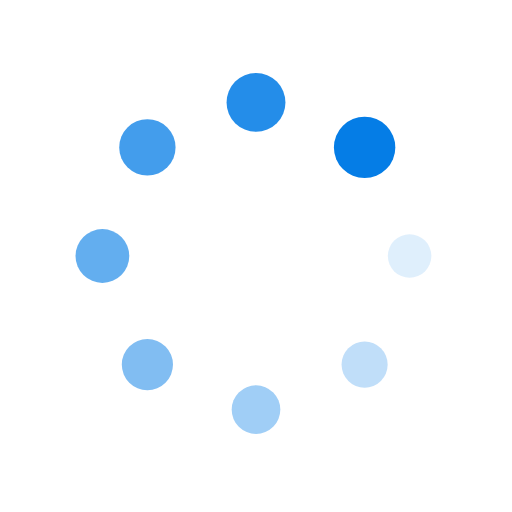
t = 0.00 s
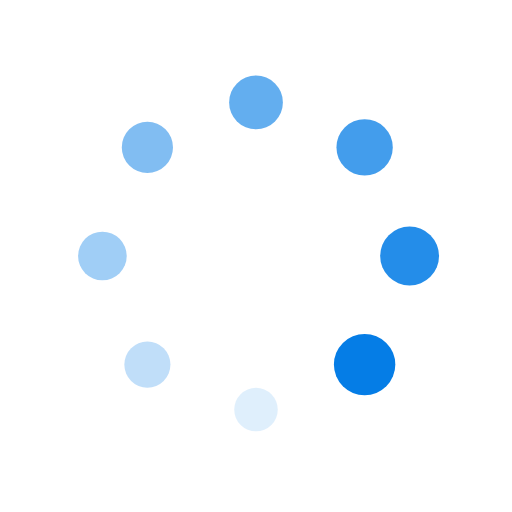
t = 0.25 s
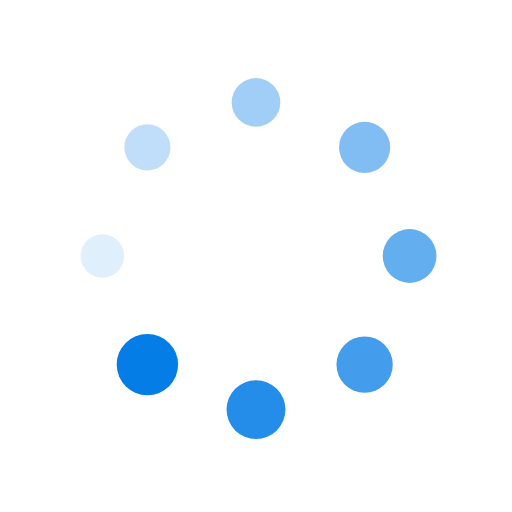
t = 0.50 s
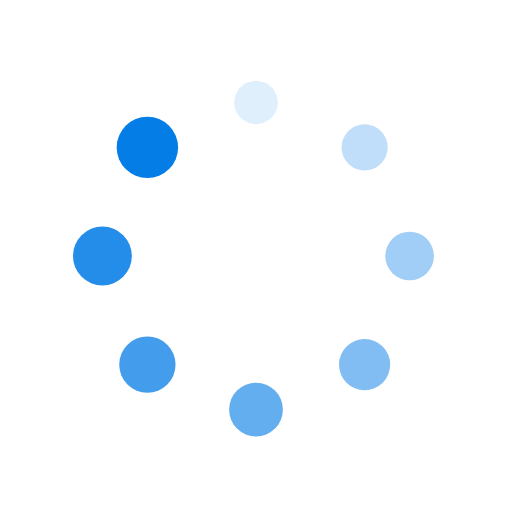
t = 0.75 s

The animated SVG that drew these frames (rendered in a browser with its animation timeline set to each time). Animation: 16 SMIL elements (animate=8,animateTransform=8); one cycle of 1.00 s, repeats indefinitely.

<?xml version="1.0" encoding="utf-8"?>
<svg xmlns="http://www.w3.org/2000/svg" xmlns:xlink="http://www.w3.org/1999/xlink" style="margin: auto; background: none; display: block; shape-rendering: auto;" width="200px" height="200px" viewBox="0 0 100 100" preserveAspectRatio="xMidYMid">
<g transform="translate(80,50)">
<g transform="rotate(0)">
<circle cx="0" cy="0" r="4" fill="#057de6" fill-opacity="1">
  <animateTransform attributeName="transform" type="scale" begin="-0.875s" values="1.5 1.5;1 1" keyTimes="0;1" dur="1s" repeatCount="indefinite"></animateTransform>
  <animate attributeName="fill-opacity" keyTimes="0;1" dur="1s" repeatCount="indefinite" values="1;0" begin="-0.875s"></animate>
</circle>
</g>
</g><g transform="translate(71.21320343559643,71.21320343559643)">
<g transform="rotate(45)">
<circle cx="0" cy="0" r="4" fill="#057de6" fill-opacity="0.875">
  <animateTransform attributeName="transform" type="scale" begin="-0.75s" values="1.5 1.5;1 1" keyTimes="0;1" dur="1s" repeatCount="indefinite"></animateTransform>
  <animate attributeName="fill-opacity" keyTimes="0;1" dur="1s" repeatCount="indefinite" values="1;0" begin="-0.75s"></animate>
</circle>
</g>
</g><g transform="translate(50,80)">
<g transform="rotate(90)">
<circle cx="0" cy="0" r="4" fill="#057de6" fill-opacity="0.75">
  <animateTransform attributeName="transform" type="scale" begin="-0.625s" values="1.5 1.5;1 1" keyTimes="0;1" dur="1s" repeatCount="indefinite"></animateTransform>
  <animate attributeName="fill-opacity" keyTimes="0;1" dur="1s" repeatCount="indefinite" values="1;0" begin="-0.625s"></animate>
</circle>
</g>
</g><g transform="translate(28.786796564403577,71.21320343559643)">
<g transform="rotate(135)">
<circle cx="0" cy="0" r="4" fill="#057de6" fill-opacity="0.625">
  <animateTransform attributeName="transform" type="scale" begin="-0.5s" values="1.5 1.5;1 1" keyTimes="0;1" dur="1s" repeatCount="indefinite"></animateTransform>
  <animate attributeName="fill-opacity" keyTimes="0;1" dur="1s" repeatCount="indefinite" values="1;0" begin="-0.5s"></animate>
</circle>
</g>
</g><g transform="translate(20,50.00000000000001)">
<g transform="rotate(180)">
<circle cx="0" cy="0" r="4" fill="#057de6" fill-opacity="0.5">
  <animateTransform attributeName="transform" type="scale" begin="-0.375s" values="1.5 1.5;1 1" keyTimes="0;1" dur="1s" repeatCount="indefinite"></animateTransform>
  <animate attributeName="fill-opacity" keyTimes="0;1" dur="1s" repeatCount="indefinite" values="1;0" begin="-0.375s"></animate>
</circle>
</g>
</g><g transform="translate(28.78679656440357,28.786796564403577)">
<g transform="rotate(225)">
<circle cx="0" cy="0" r="4" fill="#057de6" fill-opacity="0.375">
  <animateTransform attributeName="transform" type="scale" begin="-0.25s" values="1.5 1.5;1 1" keyTimes="0;1" dur="1s" repeatCount="indefinite"></animateTransform>
  <animate attributeName="fill-opacity" keyTimes="0;1" dur="1s" repeatCount="indefinite" values="1;0" begin="-0.25s"></animate>
</circle>
</g>
</g><g transform="translate(49.99999999999999,20)">
<g transform="rotate(270)">
<circle cx="0" cy="0" r="4" fill="#057de6" fill-opacity="0.25">
  <animateTransform attributeName="transform" type="scale" begin="-0.125s" values="1.5 1.5;1 1" keyTimes="0;1" dur="1s" repeatCount="indefinite"></animateTransform>
  <animate attributeName="fill-opacity" keyTimes="0;1" dur="1s" repeatCount="indefinite" values="1;0" begin="-0.125s"></animate>
</circle>
</g>
</g><g transform="translate(71.21320343559643,28.78679656440357)">
<g transform="rotate(315)">
<circle cx="0" cy="0" r="4" fill="#057de6" fill-opacity="0.125">
  <animateTransform attributeName="transform" type="scale" begin="0s" values="1.5 1.5;1 1" keyTimes="0;1" dur="1s" repeatCount="indefinite"></animateTransform>
  <animate attributeName="fill-opacity" keyTimes="0;1" dur="1s" repeatCount="indefinite" values="1;0" begin="0s"></animate>
</circle>
</g>
</g>
<!-- [ldio] generated by https://loading.io/ --></svg>
